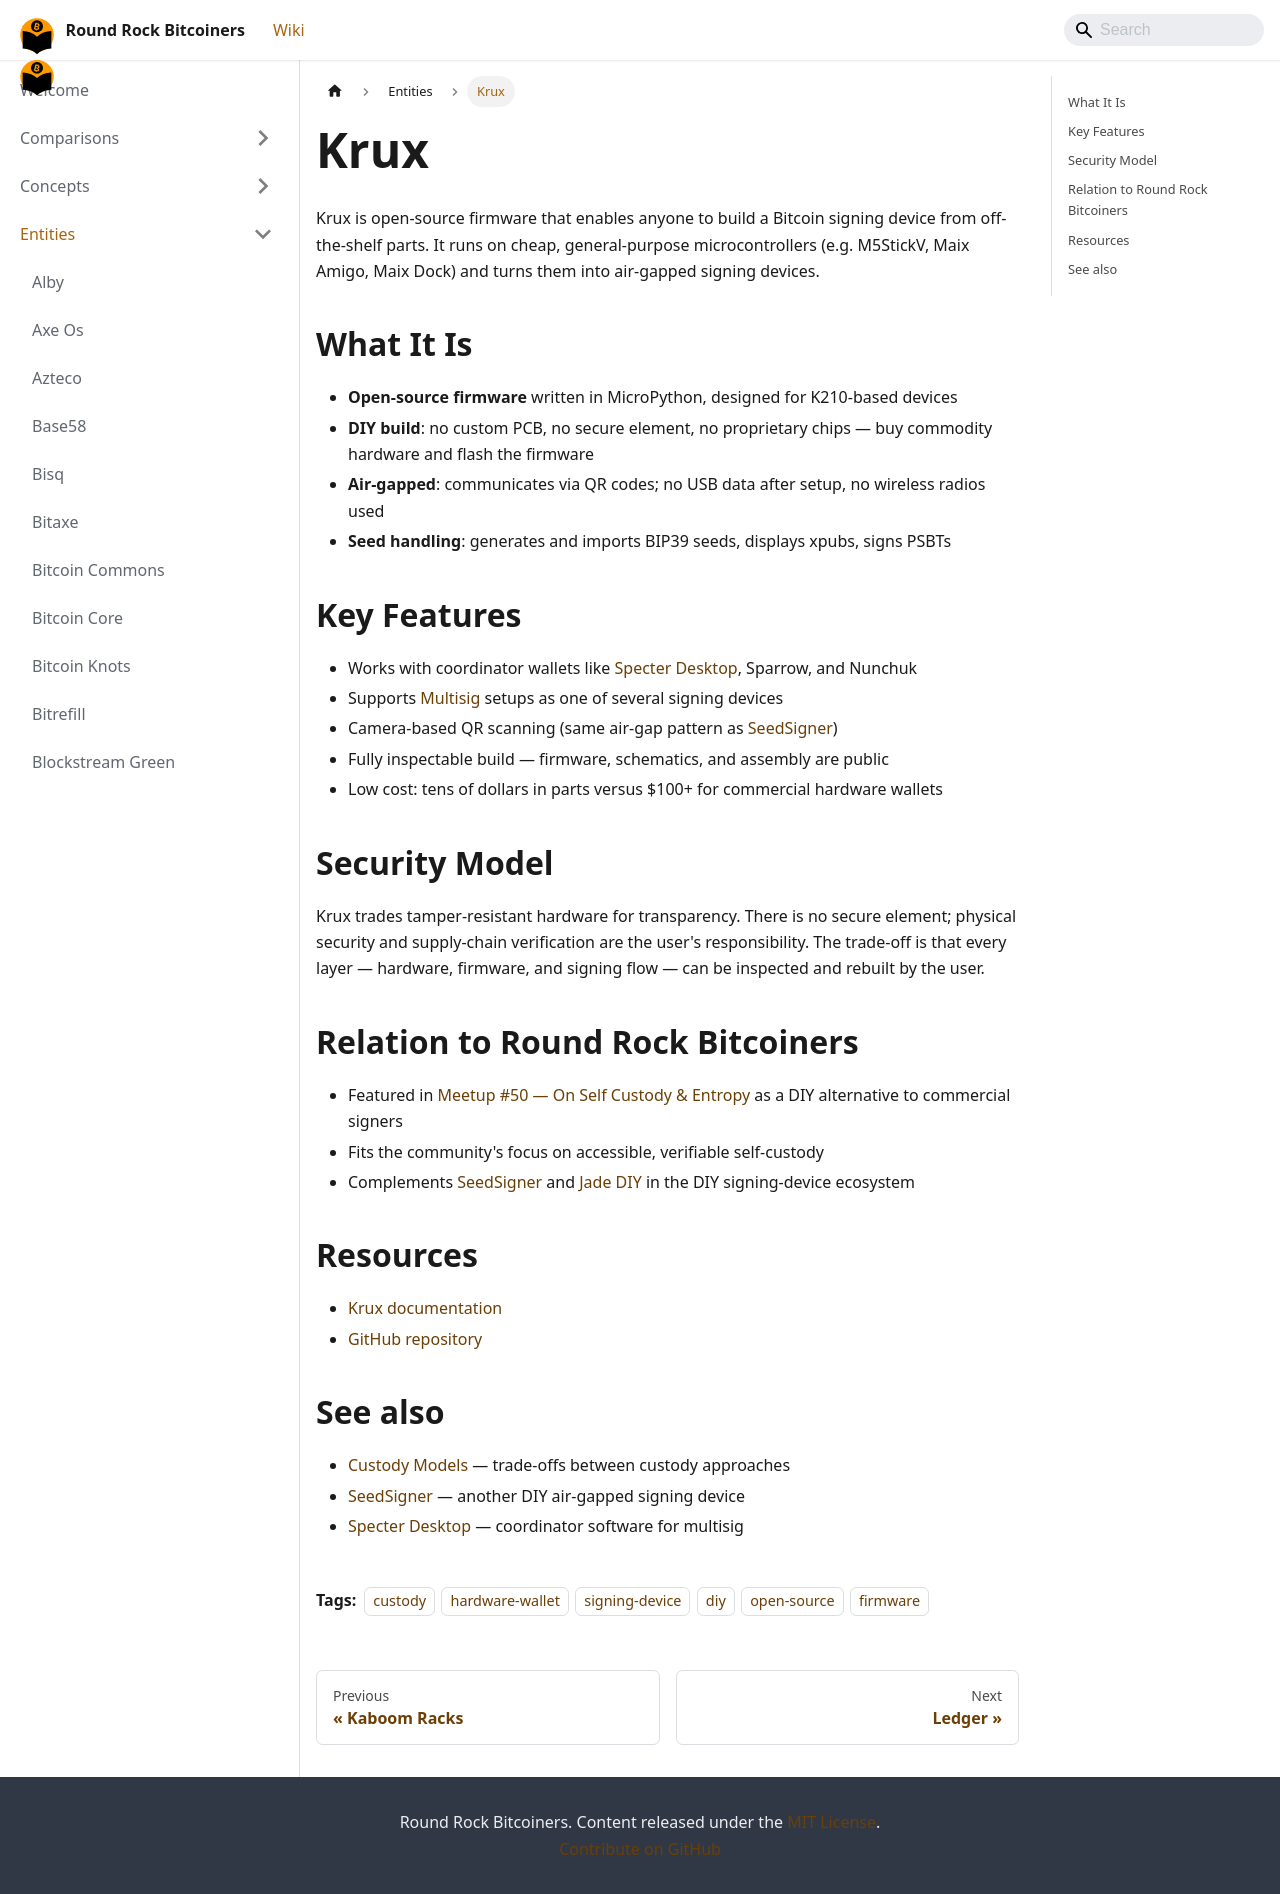

repository: jason-me/rrbtc-wiki · page: entities/krux/index.html · generator: docusaurus

---
title: Krux
created: 2026-09-07
updated: 2026-09-07
type: entity
tags: [custody, hardware-wallet, signing-device, diy, open-source, firmware]
confidence: high
contested: false
sources: [raw/self-custody-and-entropy-meetup-50-2026-09-07.md]
---

# Krux

Krux is open-source firmware that enables anyone to build a Bitcoin signing device from off-the-shelf parts. It runs on cheap, general-purpose microcontrollers (e.g. M5StickV, Maix Amigo, Maix Dock) and turns them into air-gapped signing devices.

## What It Is

- **Open-source firmware** written in MicroPython, designed for K210-based devices
- **DIY build**: no custom PCB, no secure element, no proprietary chips — buy commodity hardware and flash the firmware
- **Air-gapped**: communicates via QR codes; no USB data after setup, no wireless radios used
- **Seed handling**: generates and imports BIP39 seeds, displays xpubs, signs PSBTs

## Key Features

- Works with coordinator wallets like [Specter Desktop](/entities/specter-desktop), Sparrow, and Nunchuk
- Supports [Multisig](/concepts/multisig) setups as one of several signing devices
- Camera-based QR scanning (same air-gap pattern as [SeedSigner](/entities/seedsigner))
- Fully inspectable build — firmware, schematics, and assembly are public
- Low cost: tens of dollars in parts versus $100+ for commercial hardware wallets

## Security Model

Krux trades tamper-resistant hardware for transparency. There is no secure element; physical security and supply-chain verification are the user's responsibility. The trade-off is that every layer — hardware, firmware, and signing flow — can be inspected and rebuilt by the user.

## Relation to Round Rock Bitcoiners

- Featured in [Meetup #50 — On Self Custody & Entropy](/presentations/2026-09-07-self-custody-and-entropy-meetup-50) as a DIY alternative to commercial signers
- Fits the community's focus on accessible, verifiable self-custody
- Complements [SeedSigner](/entities/seedsigner) and [Jade DIY](/entities/jade-diy) in the DIY signing-device ecosystem

## Resources

- [Krux documentation](https://selfcustody.github.io/krux)
- [GitHub repository](https://github.com/selfcustody/krux)

## See also

- [Custody Models](/concepts/custody-models) — trade-offs between custody approaches
- [SeedSigner](/entities/seedsigner) — another DIY air-gapped signing device
- [Specter Desktop](/entities/specter-desktop) — coordinator software for multisig
